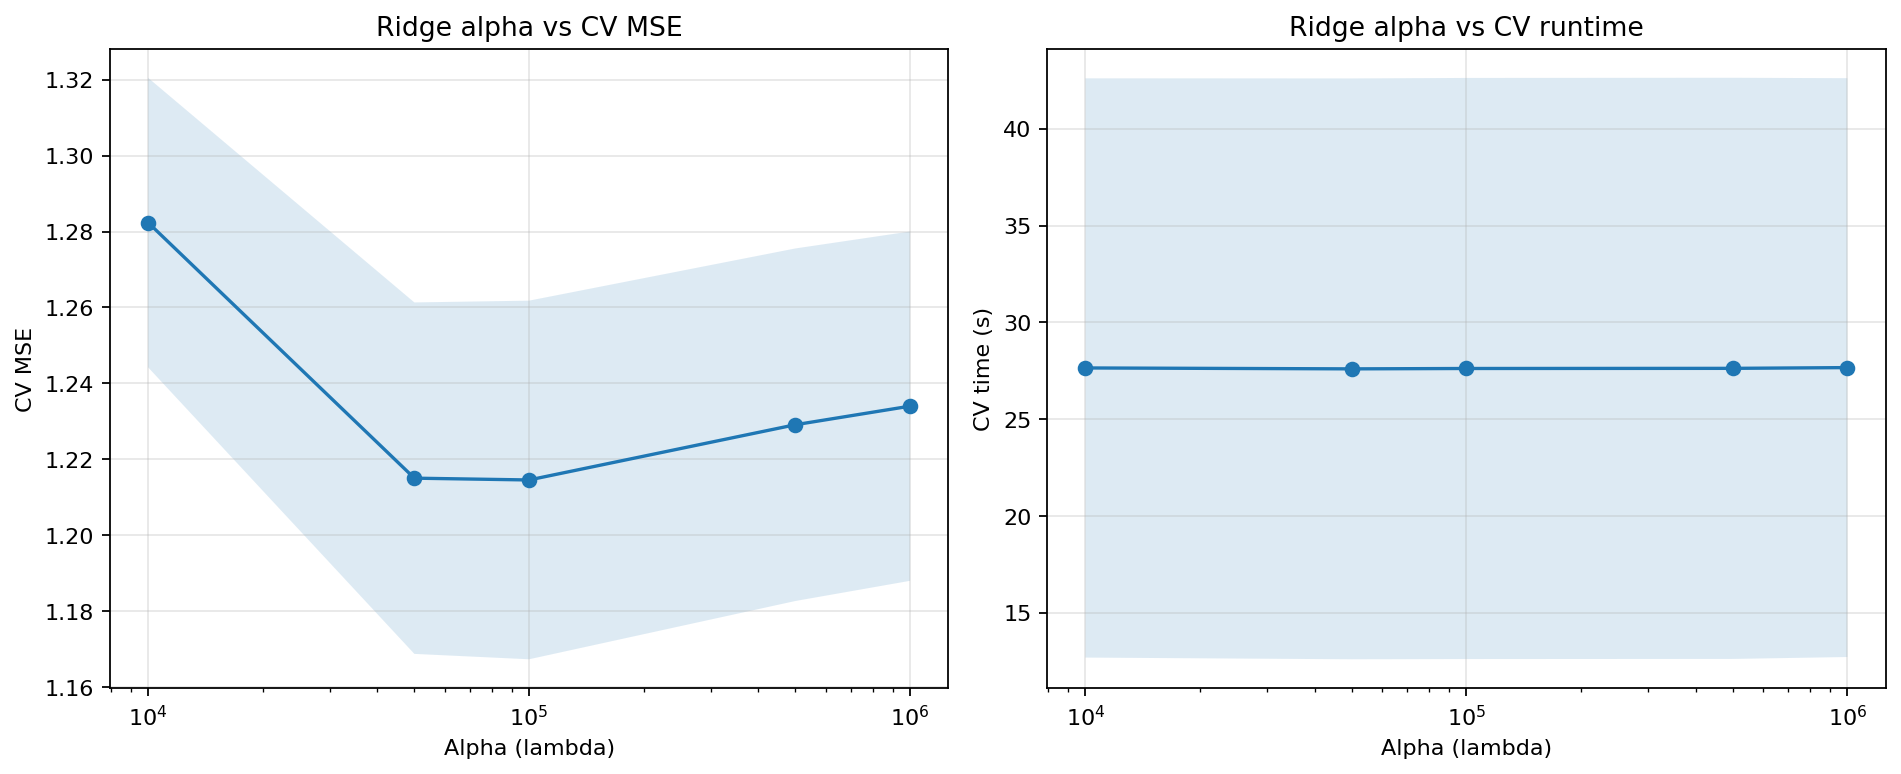

Data behind this chart, as committed beside it:
target_island, target_island_name, repeat, seed, removal_fraction, n_source_train, alpha, cv_mse, cv_time_seconds, n_folds_scored
0, Nesøy, 0, 10, 0.0, 5578, 10000, 1.281, 48.04, 15
0, Nesøy, 0, 10, 0.0, 5578, 50000, 1.193, 47.9, 15
0, Nesøy, 0, 10, 0.0, 5578, 100000, 1.194, 47.92, 15
0, Nesøy, 0, 10, 0.0, 5578, 500000, 1.217, 47.95, 15
0, Nesøy, 0, 10, 0.0, 5578, 1000000, 1.225, 47.92, 15
0, Nesøy, 0, 10, 0.25, 4184, 10000, 1.272, 32.97, 15
0, Nesøy, 0, 10, 0.25, 4184, 50000, 1.202, 33, 15
0, Nesøy, 0, 10, 0.25, 4184, 100000, 1.203, 33.06, 15
0, Nesøy, 0, 10, 0.25, 4184, 500000, 1.219, 33.02, 15
0, Nesøy, 0, 10, 0.25, 4184, 1000000, 1.225, 33.02, 15
0, Nesøy, 0, 10, 0.5, 2789, 10000, 1.221, 20.02, 15
0, Nesøy, 0, 10, 0.5, 2789, 50000, 1.157, 20.07, 15
0, Nesøy, 0, 10, 0.5, 2789, 100000, 1.157, 20.09, 15
0, Nesøy, 0, 10, 0.5, 2789, 500000, 1.173, 20.08, 15
0, Nesøy, 0, 10, 0.5, 2789, 1000000, 1.177, 20.08, 15
0, Nesøy, 0, 10, 0.75, 1394, 10000, 1.37, 9.719, 15
0, Nesøy, 0, 10, 0.75, 1394, 50000, 1.342, 9.383, 15
0, Nesøy, 0, 10, 0.75, 1394, 100000, 1.344, 9.408, 15
0, Nesøy, 0, 10, 0.75, 1394, 500000, 1.353, 9.417, 15
0, Nesøy, 0, 10, 0.75, 1394, 1000000, 1.355, 9.424, 15
0, Nesøy, 1, 1010, 0.0, 5578, 10000, 1.294, 47.56, 15
0, Nesøy, 1, 1010, 0.0, 5578, 50000, 1.198, 47.57, 15
0, Nesøy, 1, 1010, 0.0, 5578, 100000, 1.197, 47.56, 15
0, Nesøy, 1, 1010, 0.0, 5578, 500000, 1.217, 47.57, 15
0, Nesøy, 1, 1010, 0.0, 5578, 1000000, 1.225, 47.52, 15
0, Nesøy, 1, 1010, 0.25, 4184, 10000, 1.289, 32.86, 15
0, Nesøy, 1, 1010, 0.25, 4184, 50000, 1.212, 32.88, 15
0, Nesøy, 1, 1010, 0.25, 4184, 100000, 1.207, 32.89, 15
0, Nesøy, 1, 1010, 0.25, 4184, 500000, 1.214, 32.87, 15
0, Nesøy, 1, 1010, 0.25, 4184, 1000000, 1.218, 32.83, 15
0, Nesøy, 1, 1010, 0.5, 2789, 10000, 1.295, 19.91, 15
0, Nesøy, 1, 1010, 0.5, 2789, 50000, 1.229, 19.92, 15
0, Nesøy, 1, 1010, 0.5, 2789, 100000, 1.23, 19.94, 15
0, Nesøy, 1, 1010, 0.5, 2789, 500000, 1.245, 19.89, 15
0, Nesøy, 1, 1010, 0.5, 2789, 1000000, 1.25, 20.14, 15
0, Nesøy, 1, 1010, 0.75, 1394, 10000, 1.303, 9.495, 15
0, Nesøy, 1, 1010, 0.75, 1394, 50000, 1.252, 9.47, 15
0, Nesøy, 1, 1010, 0.75, 1394, 100000, 1.252, 9.486, 15
0, Nesøy, 1, 1010, 0.75, 1394, 500000, 1.263, 9.495, 15
0, Nesøy, 1, 1010, 0.75, 1394, 1000000, 1.266, 9.494, 15
0, Nesøy, 2, 2010, 0.0, 5578, 10000, 1.301, 48.04, 15
0, Nesøy, 2, 2010, 0.0, 5578, 50000, 1.203, 48.06, 15
0, Nesøy, 2, 2010, 0.0, 5578, 100000, 1.2, 48.08, 15
0, Nesøy, 2, 2010, 0.0, 5578, 500000, 1.218, 48.08, 15
0, Nesøy, 2, 2010, 0.0, 5578, 1000000, 1.225, 48.08, 15
0, Nesøy, 2, 2010, 0.25, 4184, 10000, 1.269, 33.23, 15
0, Nesøy, 2, 2010, 0.25, 4184, 50000, 1.21, 33.23, 15
0, Nesøy, 2, 2010, 0.25, 4184, 100000, 1.216, 33.34, 15
0, Nesøy, 2, 2010, 0.25, 4184, 500000, 1.241, 33.41, 15
0, Nesøy, 2, 2010, 0.25, 4184, 1000000, 1.249, 33.38, 15
0, Nesøy, 2, 2010, 0.5, 2789, 10000, 1.263, 20.33, 15
0, Nesøy, 2, 2010, 0.5, 2789, 50000, 1.202, 20.22, 15
0, Nesøy, 2, 2010, 0.5, 2789, 100000, 1.2, 20.2, 15
0, Nesøy, 2, 2010, 0.5, 2789, 500000, 1.208, 20.25, 15
0, Nesøy, 2, 2010, 0.5, 2789, 1000000, 1.211, 20.28, 15
0, Nesøy, 2, 2010, 0.75, 1394, 10000, 1.231, 9.627, 15
0, Nesøy, 2, 2010, 0.75, 1394, 50000, 1.181, 9.538, 15
0, Nesøy, 2, 2010, 0.75, 1394, 100000, 1.176, 9.505, 15
0, Nesøy, 2, 2010, 0.75, 1394, 500000, 1.18, 9.526, 15
0, Nesøy, 2, 2010, 0.75, 1394, 1000000, 1.182, 9.854, 15
